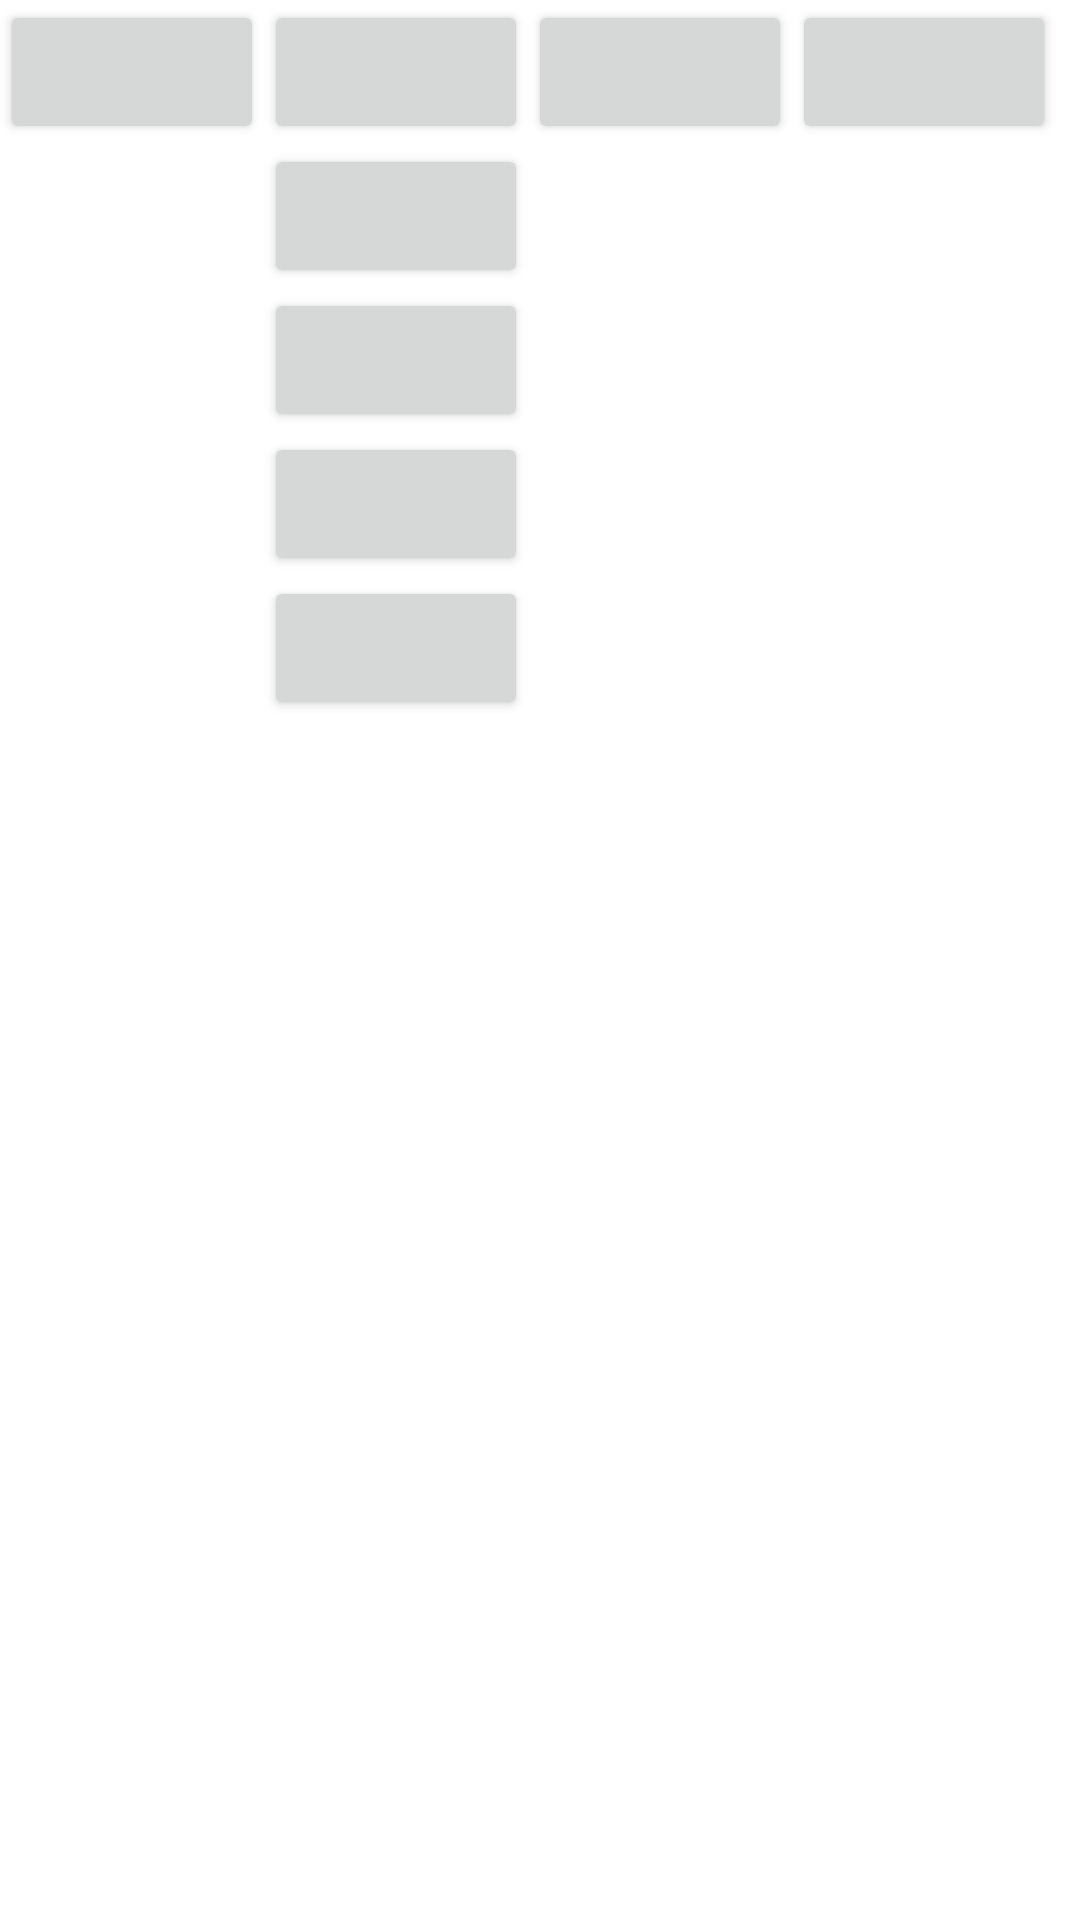

Produce the Android XML layout that renders to this screen, including the resource entries it uses.
<!-- AndroidManifest.xml: application theme Theme.AmongUs -->
<!-- res/layout/linear_layout_example.xml -->
<?xml version="1.0" encoding="utf-8"?>
<LinearLayout
    xmlns:android="http://schemas.android.com/apk/res/android"
    android:orientation="horizontal"
    android:layout_width="match_parent"
    android:layout_height="match_parent">

    <Button
        android:layout_width="wrap_content"
        android:layout_height="wrap_content" />

    <LinearLayout
        android:layout_width="wrap_content"
        android:layout_height="wrap_content"
        android:orientation="vertical">

        <Button
            android:layout_width="wrap_content"
            android:layout_height="wrap_content" />
        <Button
            android:layout_width="wrap_content"
            android:layout_height="wrap_content" />
        <Button
            android:layout_width="wrap_content"
            android:layout_height="wrap_content" />
        <Button
            android:layout_width="wrap_content"
            android:layout_height="wrap_content" />

        <Button
            android:layout_width="wrap_content"
            android:layout_height="wrap_content" />

    </LinearLayout>

    <Button
        android:layout_width="wrap_content"
        android:layout_height="wrap_content" />
    <Button
        android:layout_width="wrap_content"
        android:layout_height="wrap_content" />



</LinearLayout>
<!-- resources referenced by this layout -->
<resources>
  <style name="Theme.AmongUs" parent="Theme.MaterialComponents.DayNight.DarkActionBar">
          
          <item name="colorPrimary">@color/purple_500</item>
          <item name="colorPrimaryVariant">@color/purple_700</item>
          <item name="colorOnPrimary">@color/white</item>
          
          <item name="colorSecondary">@color/teal_200</item>
          <item name="colorSecondaryVariant">@color/teal_700</item>
          <item name="colorOnSecondary">@color/black</item>
          
          <item name="android:statusBarColor" tools:targetApi="l">?attr/colorPrimaryVariant</item>
          
      </style>
  <!-- not gathered from this repository: default colours our renderer supplied (Android Studio template values) -->
  <color name="purple_500">#FF6200EE</color>
  <color name="purple_700">#FF3700B3</color>
  <color name="teal_200">#FF03DAC5</color>
  <color name="teal_700">#FF018786</color>
  <color name="black">#FF000000</color>
  <color name="white">#FFFFFFFF</color>
</resources>
